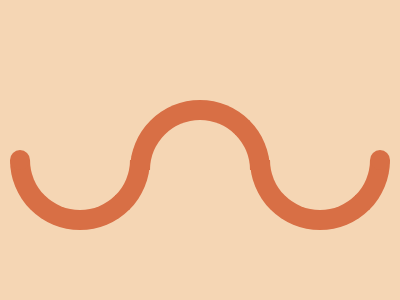

Here is a drawing made with CSS. Write the source that renders it.

<!-- file: index.html -->
<!DOCTYPE html>
<html lang="en">
<head>
    <meta charset="UTF-8">
    <meta http-equiv="X-UA-Compatible" content="IE=edge">
    <meta name="viewport" content="width=device-width, initial-scale=1.0">
    <title>Carrom</title>
    <style>
        * { margin:0;}
        #playground { width: 400px; height: 300px; background:black}
    </style>

    <link rel="stylesheet" href="style.css">
</head>
<body>
    <section id=playground>
        <div>
            <span></span>
            <span></span>
        </div>
    </section>
</body>
</html>

/* file: style.css */
:root { --color1: #f5d6b4;
    --color2: #d86f45;}
#playground {
    background: var(--color1); position: relative;
    display: flex; align-items: center; justify-content: center;
}

div { 
    width: 100px;
    height: 50px;
    border: 20px solid var(--color2);
    border-radius: 110px 110px 0 0;
    border-bottom: 0;
    position: absolute;
    top: 50%;
    left: 50%;
    transform: translate(-50%, -50px);}

span {
    width: 100px;
    height: 50px;
    border: 20px solid var(--color2);
    border-radius: 0 0 110px 110px;
    border-top: none;
    position: absolute;
    top: calc(50% + 15px)
  }
  
  span:before {
    content: '';
    background: var(--color2);
    width: 20px;
    height: 20px;
    border-radius: 50%;
    position: absolute;
    top: -10px;
    
  }
  
  span:nth-child(1) { 
  	left: 0;
  	transform: translate(-100%, 0);
  }
  
  span:nth-child(1):before { 
  	left: -20px;
  }
  
  span:nth-child(2) { 
  	right: 0;
  	transform: translate(100%, 0);
  }
  
   span:nth-child(2):before { 
  	right: -20px;
  }
